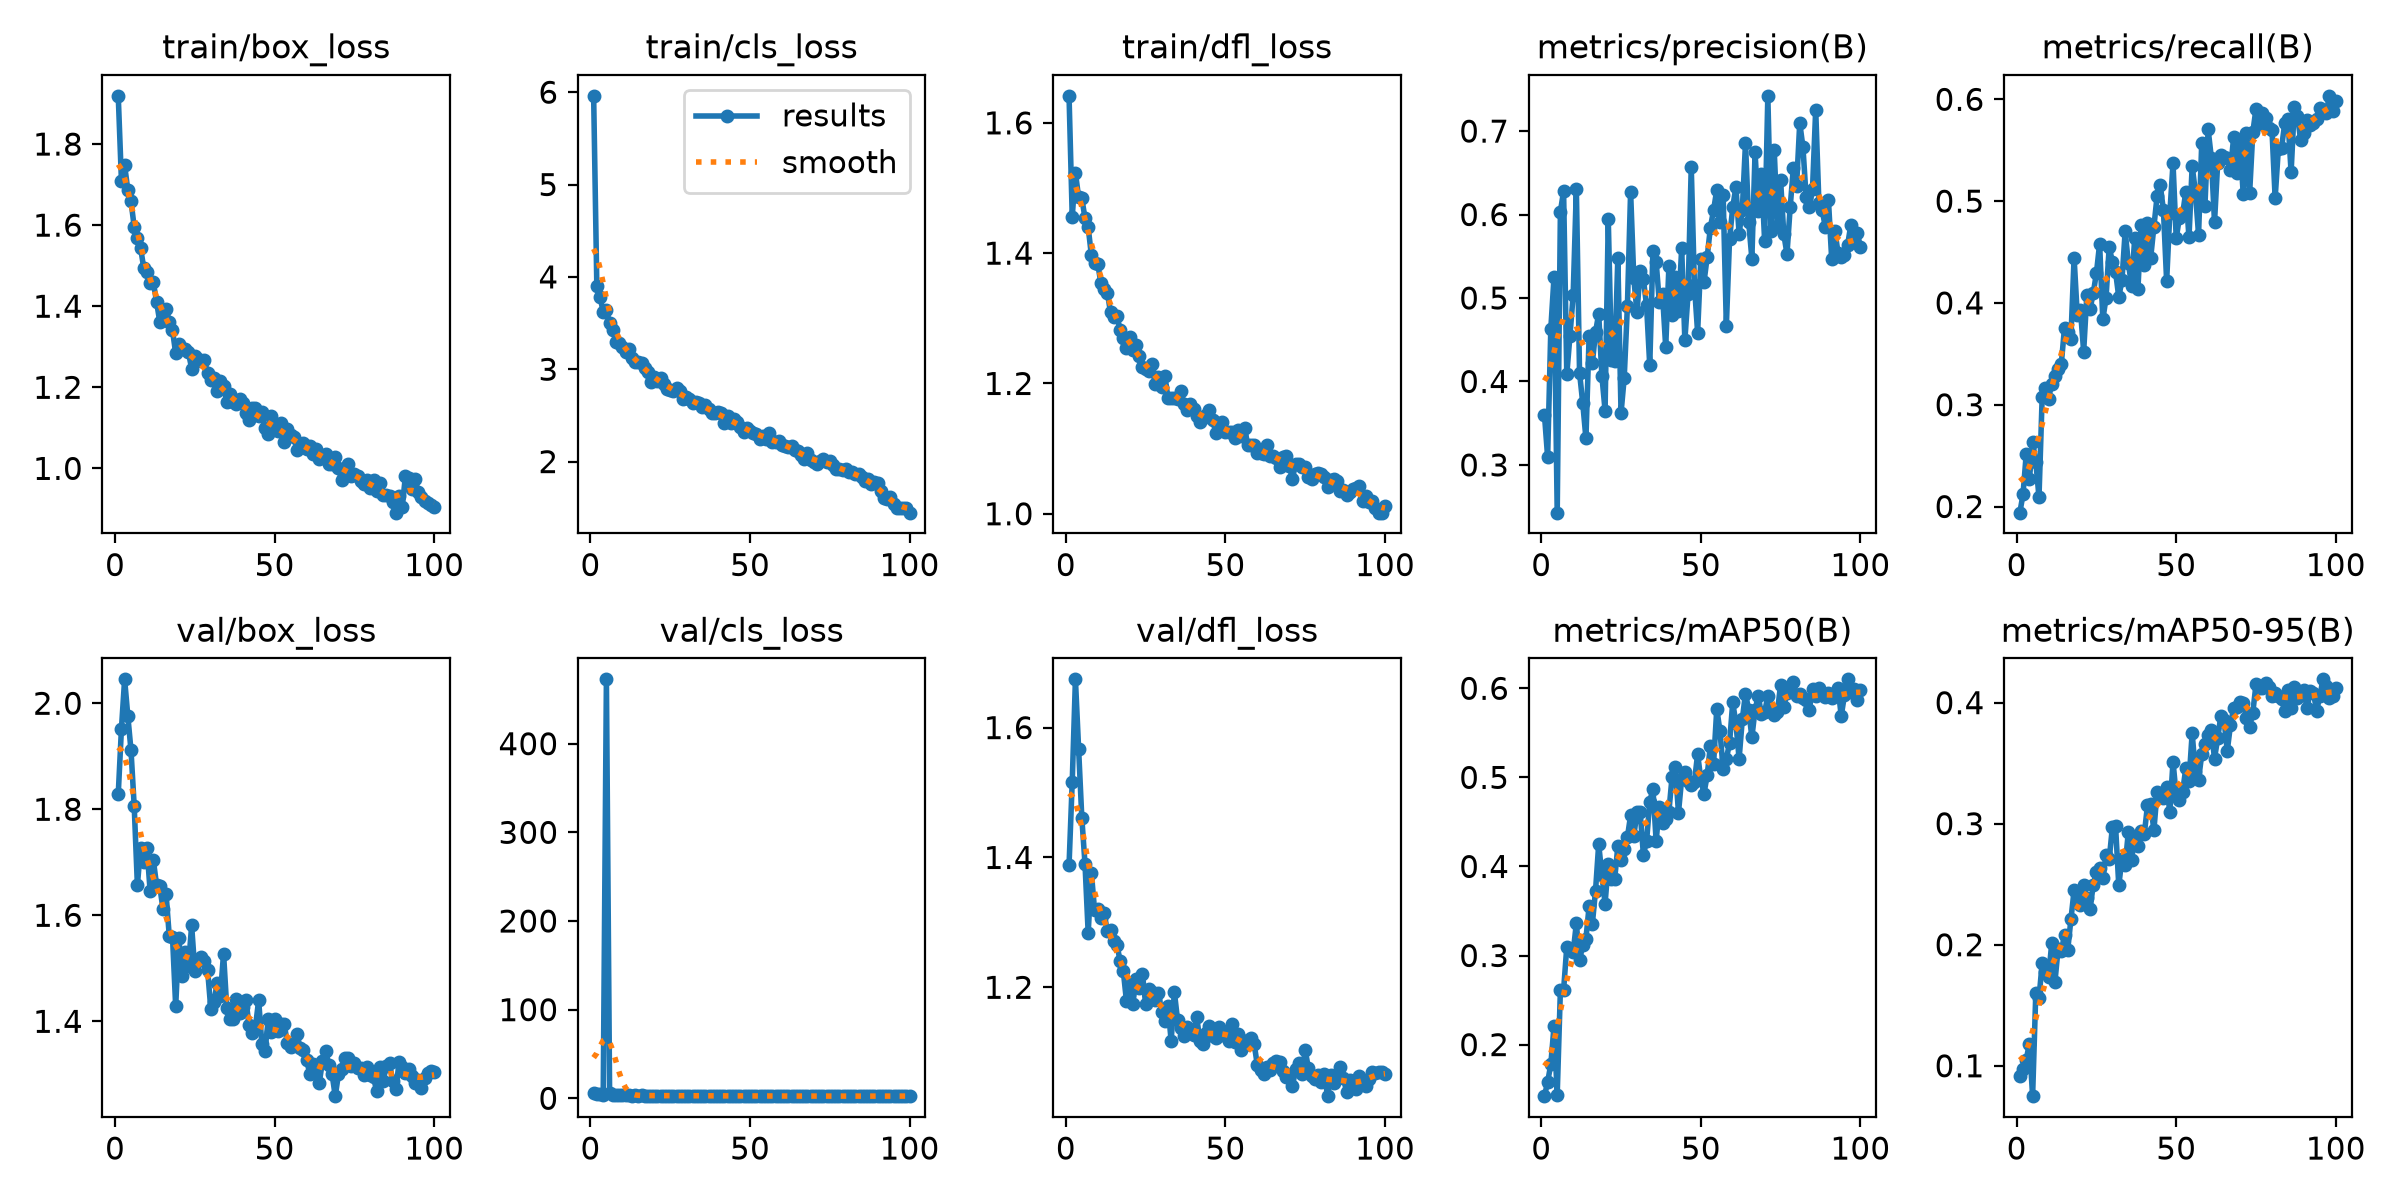

The file beside this chart, header and first rows:
epoch, time, train/box_loss, train/cls_loss, train/dfl_loss, metrics/precision(B), metrics/recall(B), metrics/mAP50(B), metrics/mAP50-95(B), val/box_loss, val/cls_loss, val/dfl_loss, lr/pg0, lr/pg1, lr/pg2
1, 56.31, 1.919, 5.961, 1.641, 0.3603, 0.194, 0.1421, 0.09146, 1.828, 5.893, 1.388, 0.0001569, 0.0001569, 0.0001569
2, 100.6, 1.71, 3.898, 1.456, 0.3093, 0.212, 0.158, 0.09703, 1.952, 4.364, 1.517, 0.0003125, 0.0003125, 0.0003125
3, 148.6, 1.748, 3.784, 1.524, 0.4634, 0.2515, 0.178, 0.105, 2.045, 4.39, 1.674, 0.0004649, 0.0004649, 0.0004649
4, 192, 1.687, 3.62, 1.486, 0.525, 0.2266, 0.2206, 0.1184, 1.976, 3.936, 1.567, 0.0004619, 0.0004619, 0.0004619
5, 234.5, 1.659, 3.638, 1.484, 0.2428, 0.2637, 0.1439, 0.07489, 1.911, 472.6, 1.461, 0.0004572, 0.0004572, 0.0004572
6, 277.7, 1.596, 3.497, 1.454, 0.6035, 0.244, 0.2613, 0.1601, 1.806, 6.405, 1.39, 0.0004524, 0.0004524, 0.0004524
7, 317.9, 1.569, 3.428, 1.44, 0.628, 0.2092, 0.2612, 0.1556, 1.657, 3.389, 1.284, 0.0004477, 0.0004477, 0.0004477
8, 357.3, 1.544, 3.296, 1.397, 0.4085, 0.3079, 0.3096, 0.1852, 1.727, 3.307, 1.376, 0.000443, 0.000443, 0.000443
9, 399.8, 1.494, 3.281, 1.385, 0.4551, 0.316, 0.3075, 0.1771, 1.7, 3.257, 1.319, 0.0004383, 0.0004383, 0.0004383
10, 437.9, 1.485, 3.242, 1.383, 0.5034, 0.306, 0.3038, 0.1736, 1.727, 3.386, 1.321, 0.0004336, 0.0004336, 0.0004336
11, 476.6, 1.458, 3.184, 1.353, 0.6303, 0.3208, 0.336, 0.2014, 1.645, 3.218, 1.307, 0.0004289, 0.0004289, 0.0004289
12, 512.2, 1.459, 3.224, 1.344, 0.4105, 0.3279, 0.2947, 0.1693, 1.704, 3.342, 1.314, 0.0004242, 0.0004242, 0.0004242
13, 558.7, 1.411, 3.124, 1.339, 0.3741, 0.3347, 0.3116, 0.1967, 1.658, 3.17, 1.287, 0.0004195, 0.0004195, 0.0004195
14, 600.3, 1.362, 3.081, 1.309, 0.3318, 0.3404, 0.3188, 0.1949, 1.655, 3.27, 1.289, 0.0004147, 0.0004147, 0.0004147
15, 644.4, 1.383, 3.078, 1.302, 0.454, 0.3758, 0.3554, 0.208, 1.613, 3.111, 1.271, 0.00041, 0.00041, 0.00041
16, 687.7, 1.394, 3.068, 1.304, 0.4217, 0.3712, 0.3351, 0.1955, 1.639, 3.216, 1.265, 0.0004053, 0.0004053, 0.0004053
17, 729, 1.361, 3.008, 1.282, 0.4587, 0.365, 0.3723, 0.2208, 1.56, 3.095, 1.241, 0.0004006, 0.0004006, 0.0004006
18, 769.9, 1.341, 2.967, 1.271, 0.4813, 0.4444, 0.4249, 0.2449, 1.56, 3.048, 1.225, 0.0003959, 0.0003959, 0.0003959
19, 808.8, 1.284, 2.865, 1.255, 0.4067, 0.3877, 0.3906, 0.2416, 1.428, 2.883, 1.178, 0.0003912, 0.0003912, 0.0003912
20, 843.3, 1.306, 2.912, 1.271, 0.3652, 0.3927, 0.3583, 0.2325, 1.556, 3.073, 1.205, 0.0003865, 0.0003865, 0.0003865
21, 884.1, 1.294, 2.872, 1.251, 0.5949, 0.3522, 0.4027, 0.2491, 1.486, 3.017, 1.175, 0.0003818, 0.0003818, 0.0003818
22, 923.1, 1.294, 2.906, 1.259, 0.4263, 0.4081, 0.3862, 0.239, 1.531, 3.053, 1.213, 0.000377, 0.000377, 0.000377
23, 968, 1.286, 2.837, 1.243, 0.4241, 0.3942, 0.3856, 0.2294, 1.503, 3.15, 1.198, 0.0003723, 0.0003723, 0.0003723
24, 1005, 1.246, 2.788, 1.225, 0.5482, 0.4094, 0.4226, 0.2494, 1.581, 2.926, 1.22, 0.0003676, 0.0003676, 0.0003676
25, 1045, 1.277, 2.781, 1.221, 0.3621, 0.4295, 0.4073, 0.2599, 1.495, 2.929, 1.174, 0.0003629, 0.0003629, 0.0003629
26, 1083, 1.269, 2.766, 1.219, 0.4046, 0.458, 0.4195, 0.263, 1.516, 2.912, 1.197, 0.0003582, 0.0003582, 0.0003582
27, 1122, 1.264, 2.796, 1.23, 0.4906, 0.3837, 0.433, 0.2553, 1.521, 2.964, 1.193, 0.0003535, 0.0003535, 0.0003535
28, 1158, 1.267, 2.76, 1.2, 0.6273, 0.4046, 0.4573, 0.274, 1.513, 2.945, 1.181, 0.0003488, 0.0003488, 0.0003488
29, 1198, 1.234, 2.677, 1.21, 0.5237, 0.4549, 0.4341, 0.2705, 1.497, 2.948, 1.191, 0.0003441, 0.0003441, 0.0003441
30, 1233, 1.217, 2.694, 1.195, 0.4828, 0.4404, 0.4613, 0.297, 1.424, 2.745, 1.162, 0.0003393, 0.0003393, 0.0003393
31, 1270, 1.224, 2.675, 1.212, 0.5328, 0.4303, 0.4611, 0.2978, 1.437, 2.792, 1.148, 0.0003346, 0.0003346, 0.0003346
32, 1315, 1.19, 2.633, 1.178, 0.5226, 0.4059, 0.4133, 0.249, 1.472, 3.025, 1.171, 0.0003299, 0.0003299, 0.0003299
33, 1358, 1.217, 2.641, 1.178, 0.4911, 0.4221, 0.4282, 0.271, 1.449, 2.911, 1.117, 0.0003252, 0.0003252, 0.0003252
34, 1397, 1.203, 2.633, 1.178, 0.4191, 0.4703, 0.4725, 0.2656, 1.528, 2.961, 1.193, 0.0003205, 0.0003205, 0.0003205
35, 1432, 1.163, 2.594, 1.176, 0.5567, 0.4392, 0.4874, 0.2931, 1.426, 2.732, 1.15, 0.0003158, 0.0003158, 0.0003158
36, 1470, 1.184, 2.61, 1.189, 0.5435, 0.417, 0.4287, 0.2699, 1.405, 2.794, 1.138, 0.0003111, 0.0003111, 0.0003111
37, 1507, 1.164, 2.573, 1.169, 0.4949, 0.4638, 0.467, 0.289, 1.404, 2.782, 1.125, 0.0003064, 0.0003064, 0.0003064
38, 1544, 1.158, 2.521, 1.159, 0.5047, 0.4135, 0.4486, 0.2817, 1.442, 2.842, 1.138, 0.0003016, 0.0003016, 0.0003016
39, 1584, 1.172, 2.525, 1.169, 0.441, 0.4766, 0.4529, 0.2937, 1.416, 2.748, 1.134, 0.0002969, 0.0002969, 0.0002969
40, 1621, 1.16, 2.537, 1.161, 0.5378, 0.4372, 0.4617, 0.2913, 1.427, 2.837, 1.127, 0.0002922, 0.0002922, 0.0002922
41, 1657, 1.138, 2.525, 1.15, 0.4802, 0.478, 0.5009, 0.3151, 1.44, 2.716, 1.155, 0.0002875, 0.0002875, 0.0002875
42, 1692, 1.118, 2.419, 1.142, 0.5253, 0.4444, 0.5114, 0.3166, 1.392, 2.704, 1.117, 0.0002828, 0.0002828, 0.0002828
43, 1733, 1.148, 2.49, 1.147, 0.4839, 0.4747, 0.4605, 0.2944, 1.378, 2.745, 1.113, 0.0002781, 0.0002781, 0.0002781
44, 1771, 1.15, 2.419, 1.152, 0.5596, 0.5045, 0.4985, 0.3262, 1.39, 2.699, 1.129, 0.0002734, 0.0002734, 0.0002734
45, 1808, 1.13, 2.463, 1.16, 0.4496, 0.5155, 0.5065, 0.3229, 1.44, 2.754, 1.141, 0.0002687, 0.0002687, 0.0002687
46, 1845, 1.14, 2.432, 1.144, 0.5047, 0.4908, 0.4957, 0.3216, 1.358, 2.767, 1.125, 0.0002639, 0.0002639, 0.0002639
47, 1878, 1.1, 2.373, 1.124, 0.657, 0.4213, 0.4913, 0.3307, 1.345, 2.617, 1.123, 0.0002592, 0.0002592, 0.0002592
48, 1914, 1.086, 2.321, 1.13, 0.5152, 0.4879, 0.4951, 0.3097, 1.404, 2.782, 1.138, 0.0002545, 0.0002545, 0.0002545
49, 1947, 1.128, 2.368, 1.14, 0.4586, 0.5371, 0.5262, 0.3513, 1.379, 2.647, 1.127, 0.0002498, 0.0002498, 0.0002498
50, 1982, 1.104, 2.335, 1.125, 0.5468, 0.4635, 0.4978, 0.3233, 1.405, 2.659, 1.13, 0.0002451, 0.0002451, 0.0002451
51, 2017, 1.093, 2.309, 1.126, 0.5191, 0.4837, 0.4818, 0.3192, 1.382, 2.687, 1.117, 0.0002404, 0.0002404, 0.0002404
52, 2051, 1.113, 2.303, 1.126, 0.5493, 0.4869, 0.5026, 0.3261, 1.394, 2.618, 1.144, 0.0002357, 0.0002357, 0.0002357
53, 2086, 1.064, 2.244, 1.117, 0.5844, 0.5092, 0.5354, 0.3458, 1.395, 2.65, 1.116, 0.000231, 0.000231, 0.000231
54, 2120, 1.096, 2.28, 1.128, 0.6052, 0.4644, 0.5152, 0.3349, 1.359, 2.648, 1.129, 0.0002262, 0.0002262, 0.0002262
55, 2156, 1.081, 2.244, 1.119, 0.6296, 0.5344, 0.5769, 0.3747, 1.351, 2.575, 1.104, 0.0002215, 0.0002215, 0.0002215
56, 2188, 1.077, 2.311, 1.132, 0.5909, 0.5093, 0.552, 0.3427, 1.355, 2.627, 1.111, 0.0002168, 0.0002168, 0.0002168
57, 2224, 1.045, 2.216, 1.105, 0.6234, 0.4671, 0.5088, 0.3365, 1.375, 2.602, 1.118, 0.0002121, 0.0002121, 0.0002121
58, 2259, 1.053, 2.209, 1.106, 0.4663, 0.5571, 0.5209, 0.3572, 1.35, 2.61, 1.121, 0.0002074, 0.0002074, 0.0002074
59, 2294, 1.064, 2.228, 1.106, 0.5704, 0.4955, 0.5383, 0.366, 1.345, 2.603, 1.113, 0.0002027, 0.0002027, 0.0002027
60, 2327, 1.047, 2.175, 1.094, 0.6087, 0.5704, 0.5842, 0.3732, 1.328, 2.523, 1.08, 0.000198, 0.000198, 0.000198
... 40 more rows
